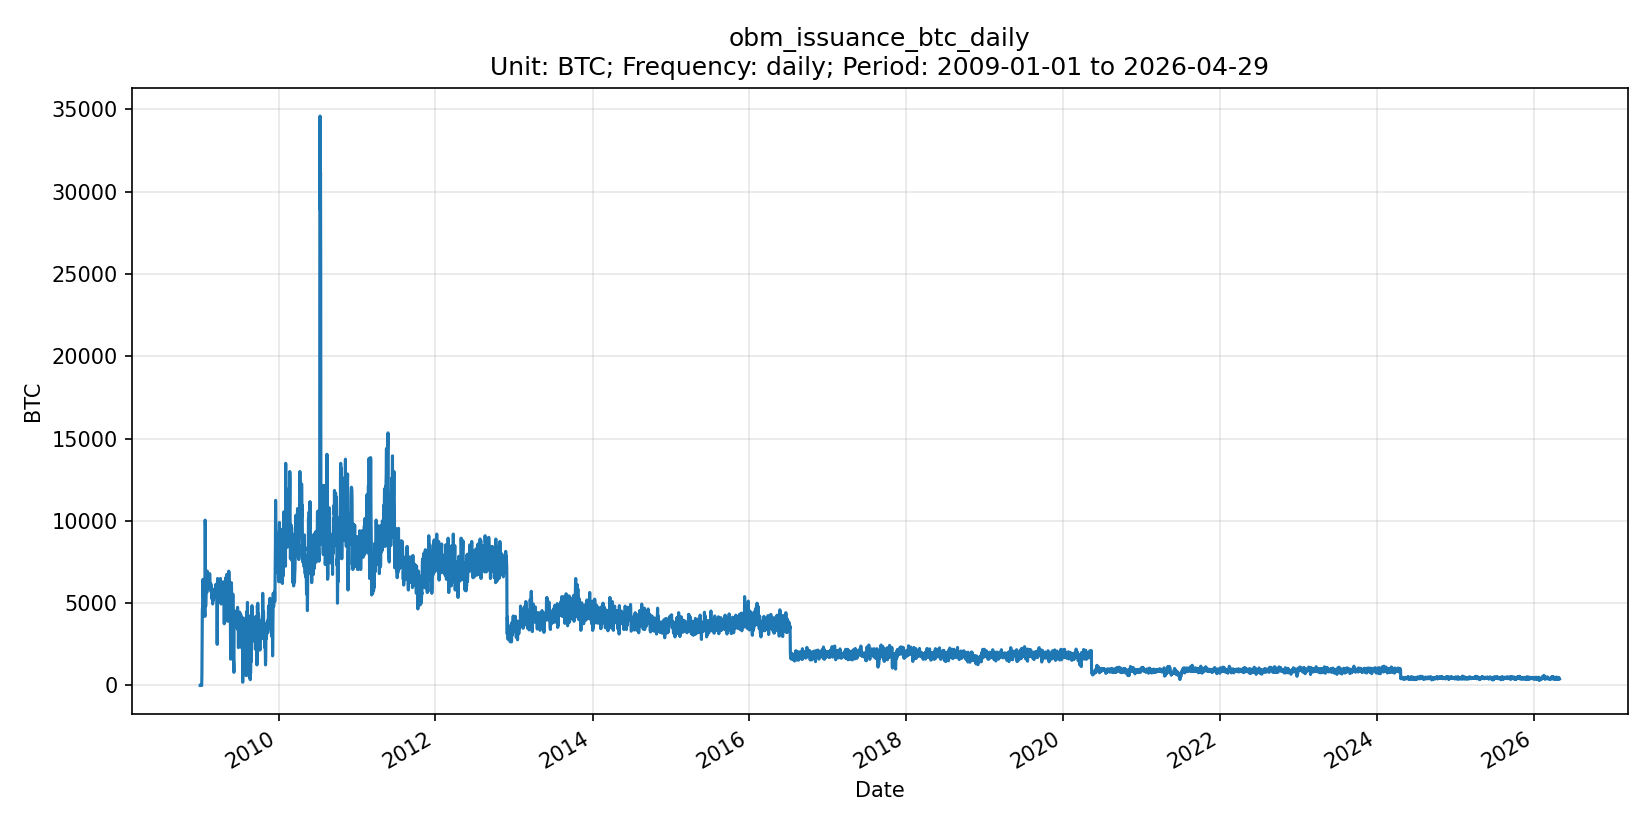

The data file committed next to this chart (first rows):
date, series_id, value, unit, frequency, release_version
2009-01-01, obm_issuance_btc_daily, 0.00000000, BTC, daily, OBM v0.1.0
2009-01-02, obm_issuance_btc_daily, 0.00000000, BTC, daily, OBM v0.1.0
2009-01-03, obm_issuance_btc_daily, 50, BTC, daily, OBM v0.1.0
2009-01-04, obm_issuance_btc_daily, 0.00000000, BTC, daily, OBM v0.1.0
2009-01-05, obm_issuance_btc_daily, 0.00000000, BTC, daily, OBM v0.1.0
2009-01-06, obm_issuance_btc_daily, 0.00000000, BTC, daily, OBM v0.1.0
2009-01-07, obm_issuance_btc_daily, 0.00000000, BTC, daily, OBM v0.1.0
2009-01-08, obm_issuance_btc_daily, 0.00000000, BTC, daily, OBM v0.1.0
2009-01-09, obm_issuance_btc_daily, 700, BTC, daily, OBM v0.1.0
2009-01-10, obm_issuance_btc_daily, 3050, BTC, daily, OBM v0.1.0
2009-01-11, obm_issuance_btc_daily, 4650, BTC, daily, OBM v0.1.0
2009-01-12, obm_issuance_btc_daily, 4700, BTC, daily, OBM v0.1.0
2009-01-13, obm_issuance_btc_daily, 6150, BTC, daily, OBM v0.1.0
2009-01-14, obm_issuance_btc_daily, 6450, BTC, daily, OBM v0.1.0
2009-01-15, obm_issuance_btc_daily, 6300, BTC, daily, OBM v0.1.0
2009-01-16, obm_issuance_btc_daily, 5400, BTC, daily, OBM v0.1.0
2009-01-17, obm_issuance_btc_daily, 5450, BTC, daily, OBM v0.1.0
2009-01-18, obm_issuance_btc_daily, 5350, BTC, daily, OBM v0.1.0
2009-01-19, obm_issuance_btc_daily, 5750, BTC, daily, OBM v0.1.0
2009-01-20, obm_issuance_btc_daily, 5700, BTC, daily, OBM v0.1.0
2009-01-21, obm_issuance_btc_daily, 5100, BTC, daily, OBM v0.1.0
2009-01-22, obm_issuance_btc_daily, 4550, BTC, daily, OBM v0.1.0
2009-01-23, obm_issuance_btc_daily, 4200, BTC, daily, OBM v0.1.0
2009-01-24, obm_issuance_btc_daily, 10050, BTC, daily, OBM v0.1.0
2009-01-25, obm_issuance_btc_daily, 9550, BTC, daily, OBM v0.1.0
2009-01-26, obm_issuance_btc_daily, 4800, BTC, daily, OBM v0.1.0
2009-01-27, obm_issuance_btc_daily, 4850, BTC, daily, OBM v0.1.0
2009-01-28, obm_issuance_btc_daily, 5600, BTC, daily, OBM v0.1.0
2009-01-29, obm_issuance_btc_daily, 6050, BTC, daily, OBM v0.1.0
2009-01-30, obm_issuance_btc_daily, 5850, BTC, daily, OBM v0.1.0
2009-01-31, obm_issuance_btc_daily, 6900, BTC, daily, OBM v0.1.0
2009-02-01, obm_issuance_btc_daily, 5650, BTC, daily, OBM v0.1.0
2009-02-02, obm_issuance_btc_daily, 6400, BTC, daily, OBM v0.1.0
2009-02-03, obm_issuance_btc_daily, 6950, BTC, daily, OBM v0.1.0
2009-02-04, obm_issuance_btc_daily, 5950, BTC, daily, OBM v0.1.0
2009-02-05, obm_issuance_btc_daily, 6300, BTC, daily, OBM v0.1.0
2009-02-06, obm_issuance_btc_daily, 6100, BTC, daily, OBM v0.1.0
2009-02-07, obm_issuance_btc_daily, 6450, BTC, daily, OBM v0.1.0
2009-02-08, obm_issuance_btc_daily, 6600, BTC, daily, OBM v0.1.0
2009-02-09, obm_issuance_btc_daily, 6700, BTC, daily, OBM v0.1.0
2009-02-10, obm_issuance_btc_daily, 6000, BTC, daily, OBM v0.1.0
2009-02-11, obm_issuance_btc_daily, 6650, BTC, daily, OBM v0.1.0
2009-02-12, obm_issuance_btc_daily, 5950, BTC, daily, OBM v0.1.0
2009-02-13, obm_issuance_btc_daily, 6200, BTC, daily, OBM v0.1.0
2009-02-14, obm_issuance_btc_daily, 6800, BTC, daily, OBM v0.1.0
2009-02-15, obm_issuance_btc_daily, 6400, BTC, daily, OBM v0.1.0
2009-02-16, obm_issuance_btc_daily, 6100, BTC, daily, OBM v0.1.0
2009-02-17, obm_issuance_btc_daily, 5850, BTC, daily, OBM v0.1.0
2009-02-18, obm_issuance_btc_daily, 5900, BTC, daily, OBM v0.1.0
2009-02-19, obm_issuance_btc_daily, 6200, BTC, daily, OBM v0.1.0
2009-02-20, obm_issuance_btc_daily, 6100, BTC, daily, OBM v0.1.0
2009-02-21, obm_issuance_btc_daily, 5700, BTC, daily, OBM v0.1.0
2009-02-22, obm_issuance_btc_daily, 6050, BTC, daily, OBM v0.1.0
2009-02-23, obm_issuance_btc_daily, 5400, BTC, daily, OBM v0.1.0
2009-02-24, obm_issuance_btc_daily, 5300, BTC, daily, OBM v0.1.0
2009-02-25, obm_issuance_btc_daily, 5250, BTC, daily, OBM v0.1.0
2009-02-26, obm_issuance_btc_daily, 5350, BTC, daily, OBM v0.1.0
2009-02-27, obm_issuance_btc_daily, 5750, BTC, daily, OBM v0.1.0
2009-02-28, obm_issuance_btc_daily, 4950, BTC, daily, OBM v0.1.0
2009-03-01, obm_issuance_btc_daily, 5250, BTC, daily, OBM v0.1.0
... 6,268 more rows
